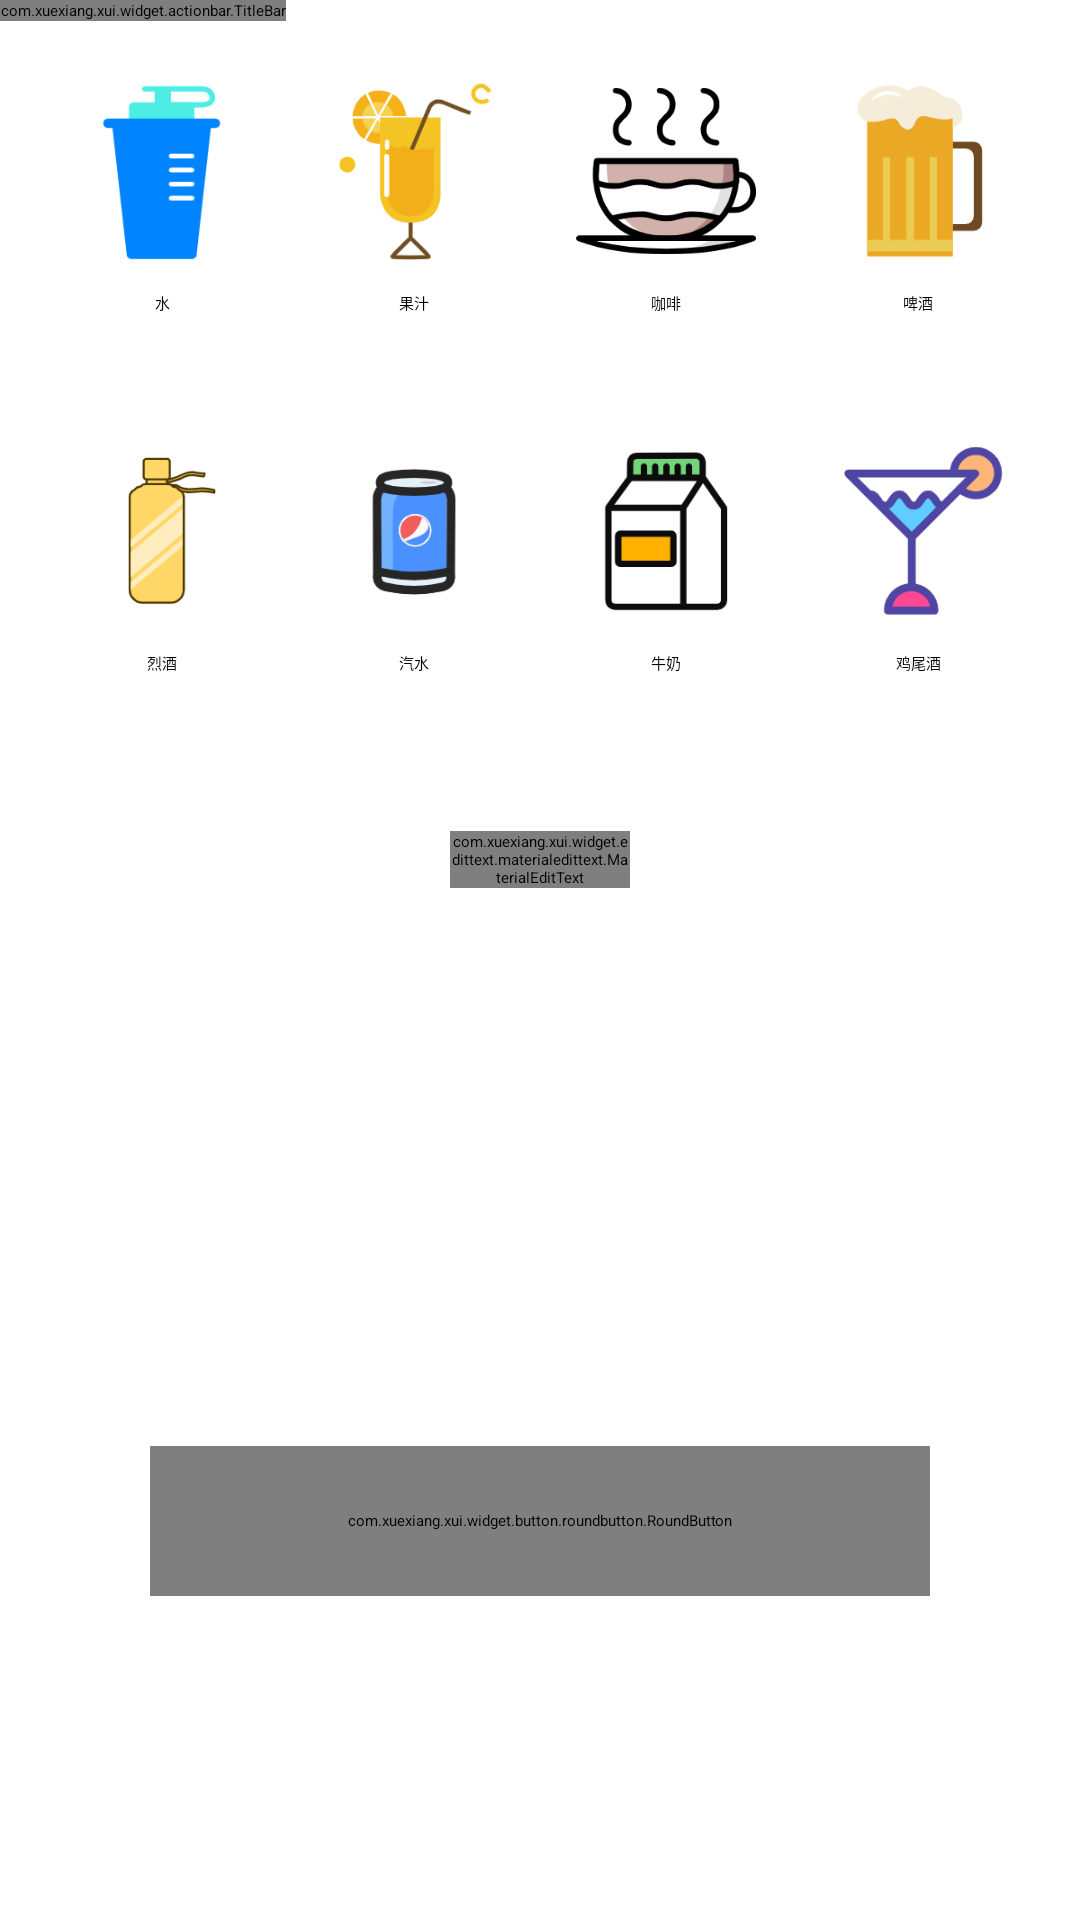

Write the Android layout XML for this screen, with the resource values it uses.
<!-- AndroidManifest.xml: application theme Theme.MyApplication -->
<!-- res/layout/activity_water.xml -->
<?xml version="1.0" encoding="utf-8"?>
<androidx.constraintlayout.widget.ConstraintLayout xmlns:android="http://schemas.android.com/apk/res/android"
    xmlns:app="http://schemas.android.com/apk/res-auto"
    xmlns:tools="http://schemas.android.com/tools"
    android:layout_width="match_parent"
    android:layout_height="match_parent"
    tools:context=".WaterActivity">

    <include
        android:id="@+id/title"
        layout="@layout/title"
        android:layout_width="wrap_content"
        android:layout_height="0dp" />

    
    <ImageView
        android:id="@+id/glass"
        android:layout_width="60dp"
        android:layout_height="60dp"

        android:layout_marginTop="20dp"
        android:gravity="center"
        android:src="@drawable/glass"
        app:layout_constraintEnd_toStartOf="@id/juice"
        app:layout_constraintHorizontal_chainStyle="spread"

        app:layout_constraintStart_toStartOf="parent"
        app:layout_constraintTop_toBottomOf="@id/title" />


    <ImageView
        android:id="@+id/juice"
        android:layout_width="60dp"
        android:layout_height="60dp"
        android:layout_marginTop="20dp"

        android:gravity="center"
        android:src="@drawable/juice"
        app:layout_constraintEnd_toStartOf="@id/coffee"
        app:layout_constraintStart_toEndOf="@id/glass"


        app:layout_constraintTop_toBottomOf="@id/title" />

    <ImageView
        android:id="@+id/coffee"
        android:layout_width="60dp"
        android:layout_height="60dp"
        android:layout_marginTop="20dp"

        android:gravity="center"
        android:src="@drawable/coffee"
        app:layout_constraintEnd_toStartOf="@id/beer"
        app:layout_constraintStart_toEndOf="@id/juice"

        app:layout_constraintTop_toBottomOf="@id/title" />

    <ImageView
        android:id="@+id/beer"
        android:layout_width="60dp"
        android:layout_height="60dp"
        android:layout_marginTop="20dp"
        android:gravity="center"
        android:src="@drawable/beer"
        app:layout_constraintEnd_toEndOf="parent"
        app:layout_constraintStart_toEndOf="@id/coffee"
        app:layout_constraintTop_toBottomOf="@id/title" />

    
    <TextView
        android:id="@+id/textView10"
        android:layout_width="wrap_content"
        android:layout_height="wrap_content"
        android:layout_marginTop="10dp"
        android:width="60dp"
        android:gravity="center"
        android:text="水"
        app:layout_constraintEnd_toStartOf="@id/textView11"
        app:layout_constraintHorizontal_chainStyle="spread"
        app:layout_constraintStart_toStartOf="parent"

        app:layout_constraintTop_toBottomOf="@id/glass" />

    <TextView
        android:id="@+id/textView11"
        android:layout_width="wrap_content"
        android:layout_height="wrap_content"
        android:layout_marginTop="10dp"

        android:width="60dp"
        android:gravity="center"
        android:text="果汁"
        app:layout_constraintEnd_toStartOf="@id/textView12"
        app:layout_constraintStart_toEndOf="@id/textView10"
        app:layout_constraintTop_toBottomOf="@id/glass" />

    <TextView
        android:id="@+id/textView12"
        android:layout_width="wrap_content"
        android:layout_height="wrap_content"
        android:layout_marginTop="10dp"

        android:width="60dp"
        android:gravity="center"
        android:text="咖啡"
        app:layout_constraintEnd_toStartOf="@id/textView13"
        app:layout_constraintStart_toEndOf="@+id/textView11"
        app:layout_constraintTop_toBottomOf="@id/glass" />

    <TextView
        android:id="@+id/textView13"
        android:layout_width="wrap_content"
        android:layout_height="wrap_content"
        android:layout_marginTop="10dp"
        android:width="60dp"
        android:gravity="center"
        android:text="啤酒"
        app:layout_constraintEnd_toEndOf="parent"
        app:layout_constraintStart_toEndOf="@+id/textView12"
        app:layout_constraintTop_toBottomOf="@id/glass" />

    

    <ImageView
        android:id="@+id/firewater"
        android:layout_width="60dp"
        android:layout_height="60dp"
        android:layout_marginTop="60dp"
        android:gravity="center"
        android:src="@drawable/firewater"
        app:layout_constraintEnd_toStartOf="@id/steamwater"
        app:layout_constraintHorizontal_chainStyle="spread"
        app:layout_constraintStart_toStartOf="parent"
        app:layout_constraintTop_toBottomOf="@id/glass"

        />

    <ImageView
        android:id="@+id/steamwater"
        android:layout_width="60dp"
        android:layout_height="60dp"
        android:layout_marginTop="60dp"
        android:gravity="center"
        android:src="@drawable/steamwater"
        app:layout_constraintEnd_toStartOf="@id/milk"
        app:layout_constraintStart_toEndOf="@id/firewater"
        app:layout_constraintTop_toBottomOf="@id/glass" />

    <ImageView
        android:id="@+id/milk"
        android:layout_width="60dp"
        android:layout_height="60dp"
        android:layout_marginTop="60dp"

        android:gravity="center"
        android:src="@drawable/milk"
        app:layout_constraintEnd_toStartOf="@id/filp"
        app:layout_constraintStart_toEndOf="@id/steamwater"
        app:layout_constraintTop_toBottomOf="@id/glass" />

    <ImageView
        android:id="@+id/filp"
        android:layout_width="60dp"
        android:layout_height="60dp"
        android:layout_marginTop="60dp"
        android:src="@drawable/flip"
        app:layout_constraintEnd_toEndOf="parent"
        app:layout_constraintStart_toEndOf="@id/milk"

        app:layout_constraintTop_toBottomOf="@id/glass" />

    

    <TextView
        android:id="@+id/textView14"
        android:layout_width="wrap_content"
        android:layout_height="wrap_content"
        android:layout_marginTop="10dp"
        android:width="60dp"
        android:gravity="center"
        android:text="烈酒"
        app:layout_constraintEnd_toStartOf="@id/textView15"
        app:layout_constraintHorizontal_chainStyle="spread"
        app:layout_constraintStart_toStartOf="parent"
        app:layout_constraintTop_toBottomOf="@+id/firewater" />

    <TextView
        android:id="@+id/textView15"
        android:layout_width="wrap_content"
        android:layout_height="wrap_content"
        android:layout_marginTop="10dp"
        android:width="60dp"

        android:gravity="center"
        android:text="汽水"
        app:layout_constraintEnd_toStartOf="@id/textView16"
        app:layout_constraintStart_toEndOf="@id/textView14"
        app:layout_constraintTop_toBottomOf="@id/firewater" />

    <TextView
        android:id="@+id/textView16"
        android:layout_width="wrap_content"
        android:layout_height="wrap_content"
        android:layout_marginTop="10dp"
        android:width="60dp"

        android:gravity="center"
        android:text="牛奶"
        app:layout_constraintEnd_toStartOf="@id/textView17"
        app:layout_constraintStart_toEndOf="@id/textView15"
        app:layout_constraintTop_toBottomOf="@+id/firewater" />

    <TextView
        android:id="@+id/textView17"
        android:layout_width="wrap_content"
        android:layout_height="wrap_content"
        android:layout_marginTop="10dp"
        android:width="60dp"
        android:gravity="center"
        android:text="鸡尾酒"
        app:layout_constraintEnd_toEndOf="parent"
        app:layout_constraintStart_toEndOf="@id/textView16"
        app:layout_constraintTop_toBottomOf="@id/firewater" />


    <com.xuexiang.xui.widget.edittext.materialedittext.MaterialEditText
        android:id="@+id/waterVolume"
        android:layout_width="0dp"
        android:layout_height="wrap_content"
        android:layout_marginStart="150dp"
        android:layout_marginTop="270dp"
        android:layout_marginEnd="150dp"
        android:gravity="center"
        android:hint="饮水量(ml)"
        android:textSize="20dp"
        app:layout_constraintEnd_toEndOf="parent"
        app:layout_constraintStart_toStartOf="parent"
        app:layout_constraintTop_toBottomOf="@id/title"
        app:layout_constraintWidth_default="spread"
        app:met_floatingLabel="normal"
        app:met_hideUnderline="true" />

    
    <com.xuexiang.xui.widget.button.roundbutton.RoundButton
        android:id="@+id/roundButton100"
        style="@style/RoundButton.Auto"
        android:layout_marginTop="40dp"
        android:gravity="center"
        android:text="100ml"
        android:textColor="@color/black"
        app:layout_constraintEnd_toStartOf="@id/roundButton"
        app:layout_constraintHorizontal_chainStyle="spread"
        app:layout_constraintStart_toStartOf="parent"
        app:layout_constraintTop_toBottomOf="@id/waterVolume"
        app:rb_radius="13dp" />

    <com.xuexiang.xui.widget.button.roundbutton.RoundButton
        android:id="@+id/roundButton"
        style="@style/RoundButton.Auto"
        android:layout_marginTop="40dp"
        android:gravity="center"
        android:text="200ml"
        android:textColor="@color/black"
        app:layout_constraintEnd_toStartOf="@id/roundButton300"
        app:layout_constraintStart_toEndOf="@id/roundButton100"
        app:layout_constraintTop_toBottomOf="@id/waterVolume"
        app:rb_radius="13dp" />

    <com.xuexiang.xui.widget.button.roundbutton.RoundButton
        android:id="@+id/roundButton300"
        style="@style/RoundButton.Auto"
        android:layout_marginTop="40dp"
        android:gravity="center"
        android:text="300ml"
        android:textColor="@color/black"
        app:layout_constraintEnd_toStartOf="@id/roundButton500"
        app:layout_constraintStart_toEndOf="@id/roundButton"
        app:layout_constraintTop_toBottomOf="@id/waterVolume"
        app:rb_radius="13dp" />

    <com.xuexiang.xui.widget.button.roundbutton.RoundButton
        android:id="@+id/roundButton500"
        style="@style/RoundButton.Auto"
        android:layout_marginTop="40dp"
        android:gravity="center"
        android:text="500ml"
        android:textColor="@color/black"
        app:layout_constraintEnd_toEndOf="parent"
        app:layout_constraintStart_toEndOf="@id/roundButton300"
        app:layout_constraintTop_toBottomOf="@id/waterVolume"
        app:rb_radius="13dp" />

    <TextView
        android:id="@+id/remindText"
        android:layout_width="wrap_content"
        android:layout_height="wrap_content"
        android:layout_marginStart="128dp"
        android:layout_marginTop="10dp"
        android:text="饮酒后需适量增加饮水量"
        android:visibility="invisible"
        app:layout_constraintStart_toStartOf="parent"
        app:layout_constraintTop_toBottomOf="@+id/waterVolume" />

    <com.xuexiang.xui.widget.button.roundbutton.RoundButton
        android:id="@+id/submit"
        style="@style/RoundButton.Auto"
        android:layout_width="0dp"
        android:layout_height="50dp"
        android:layout_marginStart="50dp"
        android:layout_marginEnd="50dp"
        android:layout_marginBottom="108dp"
        android:text="完成"
        android:textColor="@color/xui_default_round_btn_white_text"
        android:textSize="20dp"
        app:layout_constraintBottom_toBottomOf="parent"
        app:layout_constraintEnd_toEndOf="parent"
        app:layout_constraintStart_toStartOf="parent"
        app:layout_constraintWidth_default="spread"
        app:rb_backgroundColor="@color/colorPrimary"
        app:rb_borderColor="@color/colorPrimary"
        app:rb_radius="15dp" />

</androidx.constraintlayout.widget.ConstraintLayout>
<!-- res/layout/title.xml (included above) -->
<?xml version="1.0" encoding="utf-8"?>
<LinearLayout xmlns:android="http://schemas.android.com/apk/res/android"
    xmlns:app="http://schemas.android.com/apk/res-auto"
    android:orientation="vertical"
    android:layout_width="match_parent"
    android:layout_height="match_parent">

    <com.xuexiang.xui.widget.actionbar.TitleBar
        android:id="@+id/titleBar"
        android:layout_width="match_parent"
        android:layout_height="wrap_content"
        android:layout_marginTop="0dp"
        android:background="@color/xui_config_color_titlebar"
        app:tb_actionPadding="20dp"
        app:tb_barHeight="65dp"
        app:tb_dividerColor="#FFF"
        app:tb_leftImageResource="@drawable/setting48"
        app:tb_sideTextPadding="20dp"
        app:tb_subTitleText="今天你喝水了吗"
        app:tb_titleText="DunDun"
        />

</LinearLayout>
<!-- resources referenced by this layout -->
<resources>
  <color name="black">#FF000000</color>
  <color name="colorPrimary">#299EE3</color>
  <!-- drawable beer: png bitmap (drawable, 4740 bytes) -->
  <!-- drawable coffee: png bitmap (drawable, 10742 bytes) -->
  <!-- drawable firewater: png bitmap (drawable, 6700 bytes) -->
  <!-- drawable flip: png bitmap (drawable, 7328 bytes) -->
  <!-- drawable glass: png bitmap (drawable, 4767 bytes) -->
  <!-- drawable juice: png bitmap (drawable, 9341 bytes) -->
  <!-- drawable milk: png bitmap (drawable, 5115 bytes) -->
  <!-- drawable setting48: png bitmap (drawable, 1158 bytes) -->
  <!-- drawable steamwater: png bitmap (drawable, 8898 bytes) -->
  <style name="Theme.MyApplication" parent="XUITheme.Phone">
          
          <item name="colorPrimary">@color/purple_500</item>
          <item name="colorPrimaryVariant">@color/purple_700</item>
          <item name="colorOnPrimary">@color/white</item>
          
          <item name="colorSecondary">@color/teal_200</item>
          <item name="colorSecondaryVariant">@color/teal_700</item>
          <item name="colorOnSecondary">@color/black</item>
          
          <item name="android:statusBarColor">?attr/colorPrimaryVariant</item>
          
      </style>
  <color name="purple_500">#FF6200EE</color>
  <color name="purple_700">#FF3700B3</color>
  <color name="white">#FFFFFFFF</color>
  <color name="teal_200">#FF03DAC5</color>
  <color name="teal_700">#FF018786</color>
</resources>
